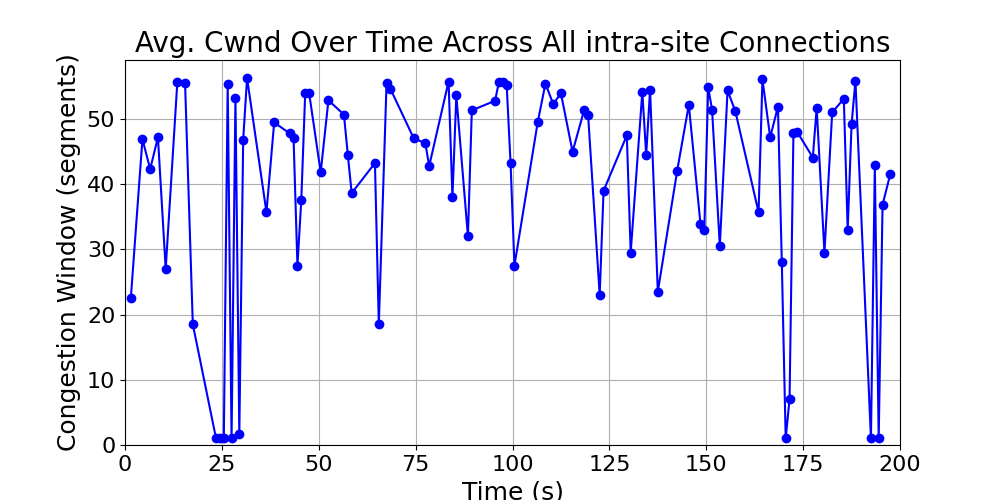

Data behind this chart, as committed beside it:
time_bin, cwnd, time_bin_mid
[1, 2), 22.5, 1.5
[4, 5), 46.89, 4.5
[6, 7), 42.31, 6.5
[8, 9), 47.18, 8.5
[10, 11), 27.0, 10.5
[13, 14), 55.6, 13.5
[15, 16), 55.49, 15.5
[17, 18), 18.5, 17.5
[23, 24), 1.0, 23.5
[24, 25), 1.0, 24.5
[25, 26), 1.0, 25.5
[26, 27), 55.33, 26.5
[27, 28), 1.0, 27.5
[28, 29), 53.28, 28.5
[29, 30), 1.75, 29.5
[30, 31), 46.82, 30.5
[31, 32), 56.27, 31.5
[36, 37), 35.7, 36.5
[38, 39), 49.46, 38.5
[42, 43), 47.78, 42.5
[43, 44), 47.04, 43.5
[44, 45), 27.5, 44.5
[45, 46), 37.61, 45.5
[46, 47), 53.92, 46.5
[47, 48), 54.04, 47.5
[50, 51), 41.81, 50.5
[52, 53), 52.85, 52.5
[56, 57), 50.66, 56.5
[57, 58), 44.48, 57.5
[58, 59), 38.62, 58.5
[64, 65), 43.23, 64.5
[65, 66), 18.5, 65.5
[67, 68), 55.48, 67.5
[68, 69), 54.6, 68.5
[74, 75), 47.04, 74.5
[77, 78), 46.27, 77.5
[78, 79), 42.78, 78.5
[83, 84), 55.72, 83.5
[84, 85), 37.96, 84.5
[85, 86), 53.59, 85.5
[88, 89), 32.0, 88.5
[89, 90), 51.31, 89.5
[95, 96), 52.78, 95.5
[96, 97), 55.66, 96.5
[97, 98), 55.68, 97.5
[98, 99), 55.15, 98.5
[99, 100), 43.23, 99.5
[100, 101), 27.5, 100.5
[106, 107), 49.48, 106.5
[108, 109), 55.41, 108.5
[110, 111), 52.29, 110.5
[112, 113), 53.91, 112.5
[115, 116), 44.97, 115.5
[118, 119), 51.36, 118.5
[119, 120), 50.66, 119.5
[122, 123), 23.0, 122.5
[123, 124), 38.98, 123.5
[129, 130), 47.47, 129.5
[130, 131), 29.5, 130.5
[133, 134), 54.12, 133.5
... 34 more rows
